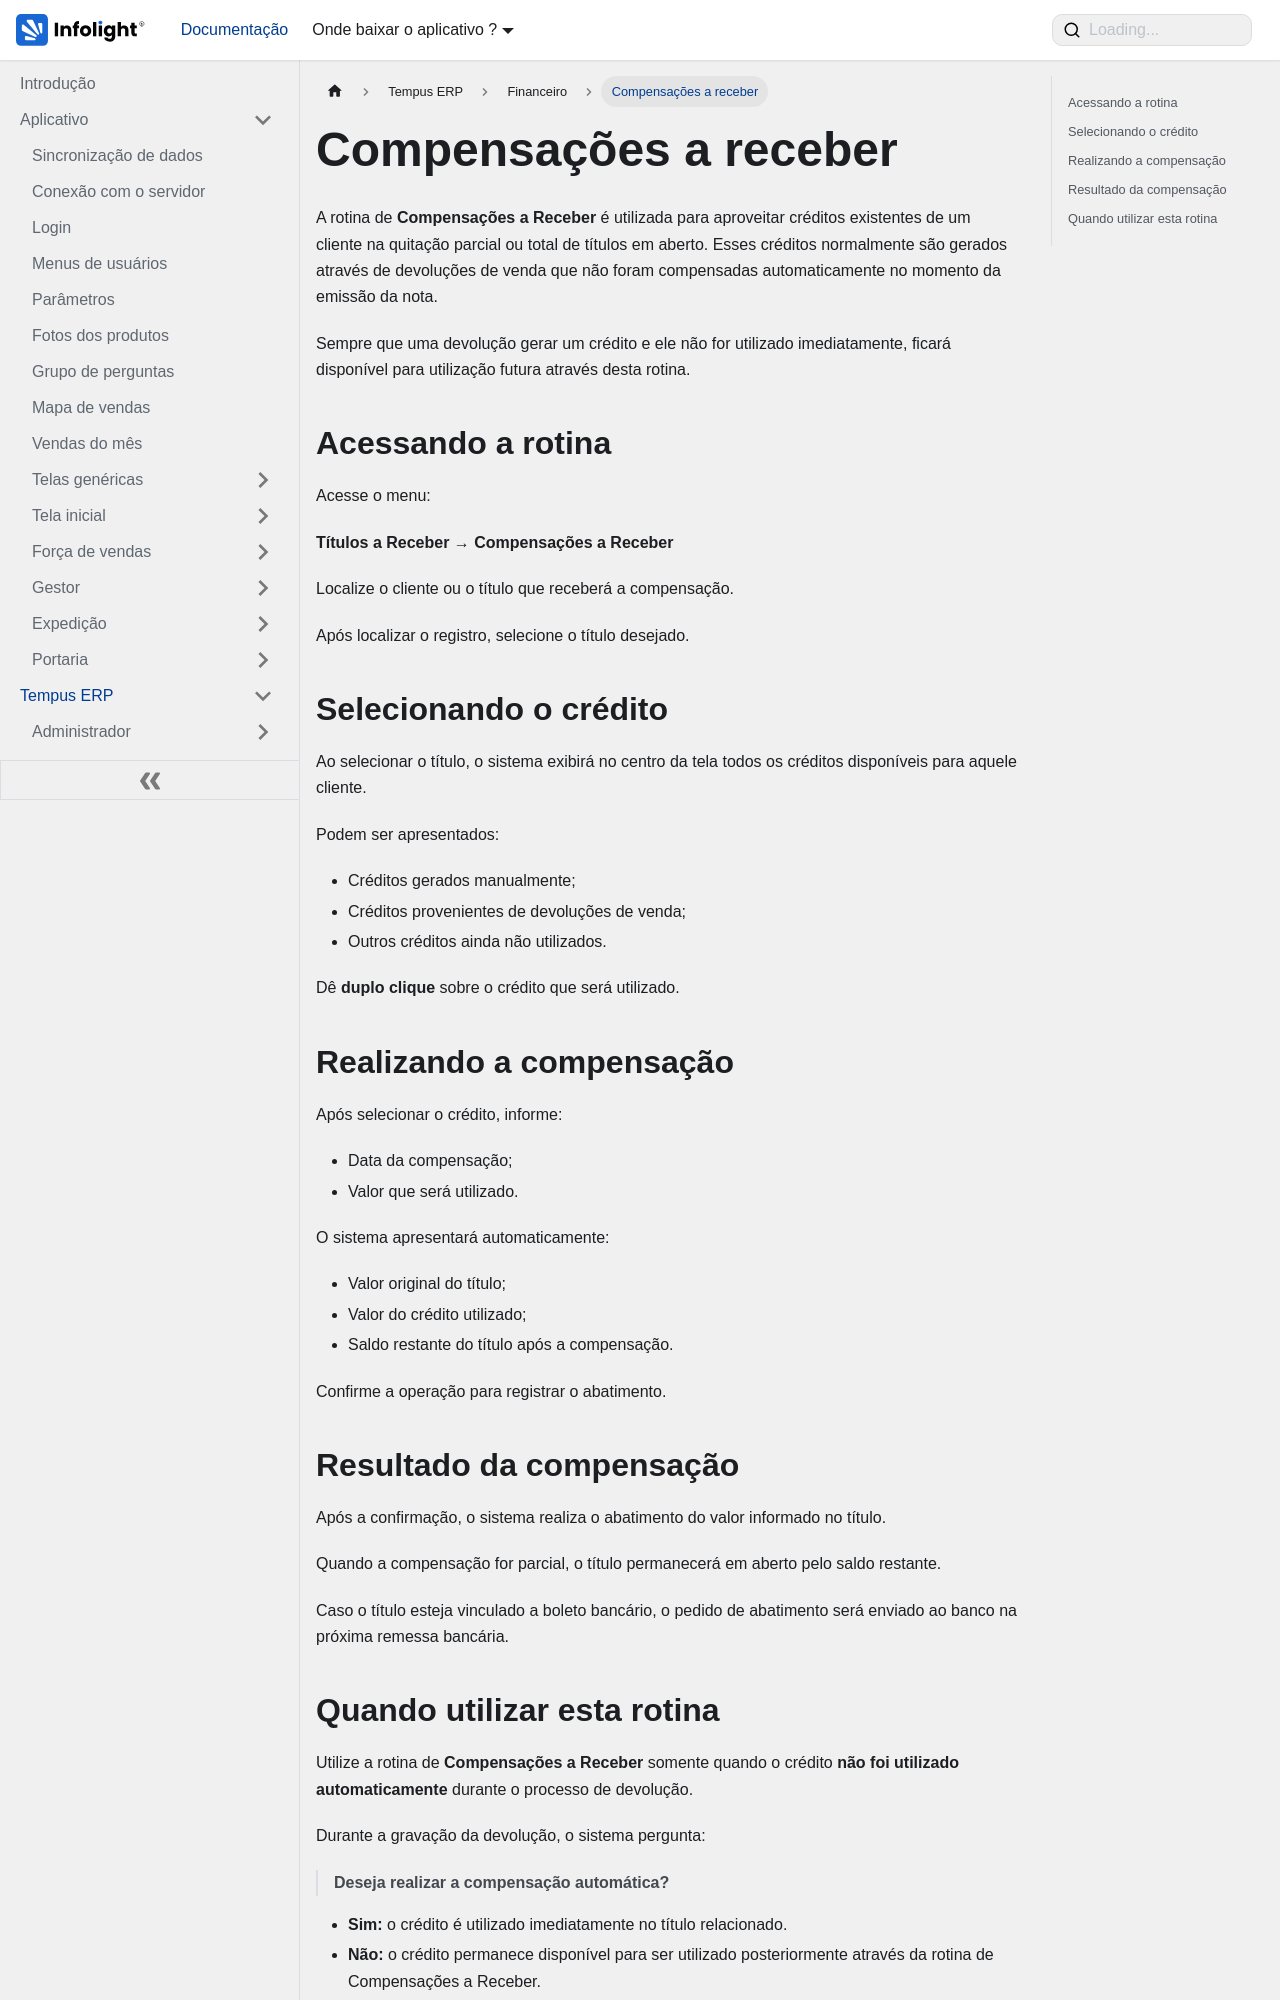

repository: Dev-Infolight/app-infolight-docs · page: docs/TempusERP/Financeiro/compesacao-a-receber.html · generator: docusaurus

---
sidebar_position: 5
sidebar_label: "Compensações a receber"
title: "Compensações a receber"
---

# Compensações a receber

A rotina de **Compensações a Receber** é utilizada para aproveitar créditos existentes de um cliente na quitação parcial ou total de títulos em aberto. Esses créditos normalmente são gerados através de devoluções de venda que não foram compensadas automaticamente no momento da emissão da nota.

Sempre que uma devolução gerar um crédito e ele não for utilizado imediatamente, ficará disponível para utilização futura através desta rotina.

## Acessando a rotina

Acesse o menu:

**Títulos a Receber → Compensações a Receber**

Localize o cliente ou o título que receberá a compensação.

Após localizar o registro, selecione o título desejado.

## Selecionando o crédito

Ao selecionar o título, o sistema exibirá no centro da tela todos os créditos disponíveis para aquele cliente.

Podem ser apresentados:

- Créditos gerados manualmente;
- Créditos provenientes de devoluções de venda;
- Outros créditos ainda não utilizados.

Dê **duplo clique** sobre o crédito que será utilizado.

## Realizando a compensação

Após selecionar o crédito, informe:

- Data da compensação;
- Valor que será utilizado.

O sistema apresentará automaticamente:

- Valor original do título;
- Valor do crédito utilizado;
- Saldo restante do título após a compensação.

Confirme a operação para registrar o abatimento.

## Resultado da compensação

Após a confirmação, o sistema realiza o abatimento do valor informado no título.

Quando a compensação for parcial, o título permanecerá em aberto pelo saldo restante.

Caso o título esteja vinculado a boleto bancário, o pedido de abatimento será enviado ao banco na próxima remessa bancária.
